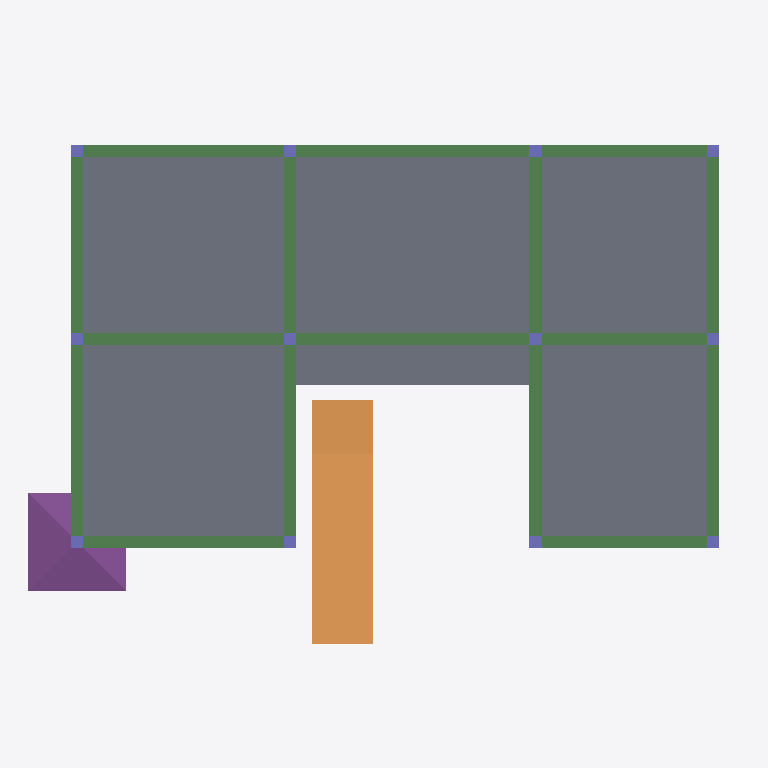
Plan cut of the same IFC building model at storey 'Level -1' (level -1.50 m, cut at -0.10 m), seen from above with north up, elements coloured by IFC class: 16 beams (green), 12 columns (violet), 1 slab (grey), 1 ramp (orange), 1 footing (purple). Cut surfaces are drawn darker.
Extent 17.5 m × 12.8 m × 6.2 m (x, y, z). Storeys (2): Level -1 at -1.50 m; Level 1 at 3.50 m. Elements (149): 53 IfcBeam, 27 IfcSlab, 27 IfcWindow, 14 IfcColumn, 14 IfcWall, 9 IfcDoor, 3 IfcBuildingElementProxy, 1 IfcFooting, 1 IfcRamp.

HEADER;
FILE_DESCRIPTION(('ViewDefinition [CoordinationView]'),'2;1');
FILE_NAME('Disp_Site_Exist.ifc','2020-03-27T17:44:26',(''),(''),'IfcOpenShell 0.6.0b0','IfcOpenShell 0.6.0b0','');
FILE_SCHEMA(('IFC4'));
ENDSEC;
DATA;
#23=IFCPROJECT('0keXB_xAzBCgrwEtLnh4VK',#5,'Material',$,$,$,$,(#21),#19);
#24=IFCSITE('3J2NB8DvD4Gw7d3UYqvv8P',#5,'Site','',$,$,$,'Site',.COMPLEX.,$,$,$,$,$);
#76=IFCBUILDING('19jPiNmw90UQEr7uq7fpWv',#5,'Dispensary','',$,$,$,'Building',.COMPLEX.,$,$,$);
#210=IFCBUILDINGSTOREY('1G3lfSyHHBMxRYoQTM1PJw',#5,'Level 0','',$,$,$,'Floor',.COMPLEX.,$);
#4387=IFCBUILDINGSTOREY('2FPke9OjTCnRR$MYztoJI2',#5,'Level 1','',$,$,$,'Floor',.COMPLEX.,3.5);
#4782=IFCBUILDINGSTOREY('22OgFqDJz5beWXkIAG3sIS',#5,'Level -1','',$,$,$,'Floor',.COMPLEX.,-1.5);
#4956=IFCSLAB('0cWYySxLPFiv7nwgUalwUu',#5,'Floor_Brick_Blast','',$,#205,#4955,$,.FLOOR.);
#5211=IFCRAMP('3GFC5W$$b8l8VGLlwPzKDQ',#5,'Ramp','',$,#205,#5210,$,.STRAIGHT_RUN_RAMP.);
#5285=IFCFOOTING('38UBBXY2bDNe$XZrdTaM_Q',#5,'Footing_1','',$,#205,#5284,$,.CAISSON_FOUNDATION.);
#3057=IFCBEAM('2IsrhIQnn19e29eRcxgkga',#5,'B017','',$,#205,#3056,$,.BEAM.);
#4139=IFCBEAM('1ZTfhWLd10PRRVEKnDHfgM',#5,'B005','',$,#205,#4138,$,.BEAM.);
#4890=IFCBEAM('1nFCGQ$gTEoB0L1Z4Vs3wM',#5,'B010','',$,#205,#4889,$,.BEAM.);
#4805=IFCBEAM('2dKZioXbzE9AKndv_$vjIC',#5,'B001','',$,#205,#4804,$,.BEAM.);
#4834=IFCBEAM('0YJ_C89_PFVPW9swfsCLRc',#5,'B004','',$,#205,#4833,$,.BEAM.);
#4904=IFCBEAM('2L3ltLDh5B_vwJeOFxsZFP',#5,'B013','',$,#205,#4903,$,.BEAM.);
#2435=IFCBEAM('0hNcuTdbH2oemHS8ZY4YAW',#5,'B002','',$,#205,#2434,$,.BEAM.);
#4125=IFCBEAM('0F$i7aOAjFL8EG$4_JsVN5',#5,'B011','',$,#205,#4124,$,.BEAM.);
#4862=IFCBEAM('0$0H16Xuf68fF37F99PjmV',#5,'B008','',$,#205,#4861,$,.BEAM.);
#4918=IFCBEAM('2BNhbVDhTCB9mOwxVJzYMT',#5,'B015','',$,#205,#4917,$,.BEAM.);
#4274=IFCBEAM('0WuX$bvmX8F9wJrrE9ayo7',#5,'B014','',$,#205,#4273,$,.BEAM.);
#4820=IFCBEAM('3aJpqlju5CqvrEoKMvUceK',#5,'B003','',$,#205,#4819,$,.BEAM.);
#4848=IFCBEAM('1lqF_4JOj4XgdQjnqrXOoT',#5,'B007','',$,#205,#4847,$,.BEAM.);
#4153=IFCBEAM('2kkiAPsxb1Mh44iBOVA6$q',#5,'B006','',$,#205,#4152,$,.BEAM.);
#4876=IFCBEAM('2m2dxQmbDEa8uXyAD1Rpyw',#5,'B009','',$,#205,#4875,$,.BEAM.);
#4932=IFCBEAM('2SdUBwYgD48f8hmQ7QUm7Q',#5,'B016','',$,#205,#4931,$,.BEAM.);
#314=IFCCOLUMN('2mKzEG$hT6V9S$BZWGe8fW',#5,'C003','',$,#205,#313,$,.COLUMN.);
#370=IFCCOLUMN('0J1SXZoUHA_OlQFUu$NdVS',#5,'C007','',$,#205,#369,$,.COLUMN.);
#426=IFCCOLUMN('0u1sUdN0nF0BqFWnNpoKYV',#5,'C011','',$,#205,#425,$,.COLUMN.);
#249=IFCCOLUMN('2gKWFUnBT7ZfQ4km73MT2W',#5,'C001','',$,#205,#248,$,.COLUMN.);
#300=IFCCOLUMN('11o$4YElX6MQnD8_aeSPYB',#5,'C002','',$,#205,#299,$,.COLUMN.);
#328=IFCCOLUMN('3R_5rgnMbBAABPcy9vzTuB',#5,'C004','',$,#205,#327,$,.COLUMN.);
#342=IFCCOLUMN('06q9Ac77PDa9U6NJ8AU3Mi',#5,'C005','',$,#205,#341,$,.COLUMN.);
#356=IFCCOLUMN('2t$_qo44P81vfSLuj5mf9P',#5,'C006','',$,#205,#355,$,.COLUMN.);
#384=IFCCOLUMN('1v56tcp1L1I9NoHT4hJJmJ',#5,'C008','',$,#205,#383,$,.COLUMN.);
#398=IFCCOLUMN('1E_UtwBvTFQflgghwTW4$d',#5,'C009','',$,#205,#397,$,.COLUMN.);
#412=IFCCOLUMN('2oZy7FSFLFjvAkOSLWd0LS',#5,'C010','',$,#205,#411,$,.COLUMN.);
#440=IFCCOLUMN('197zPfFn5988sb8xesq373',#5,'C012','',$,#205,#439,$,.COLUMN.);
ENDSEC;